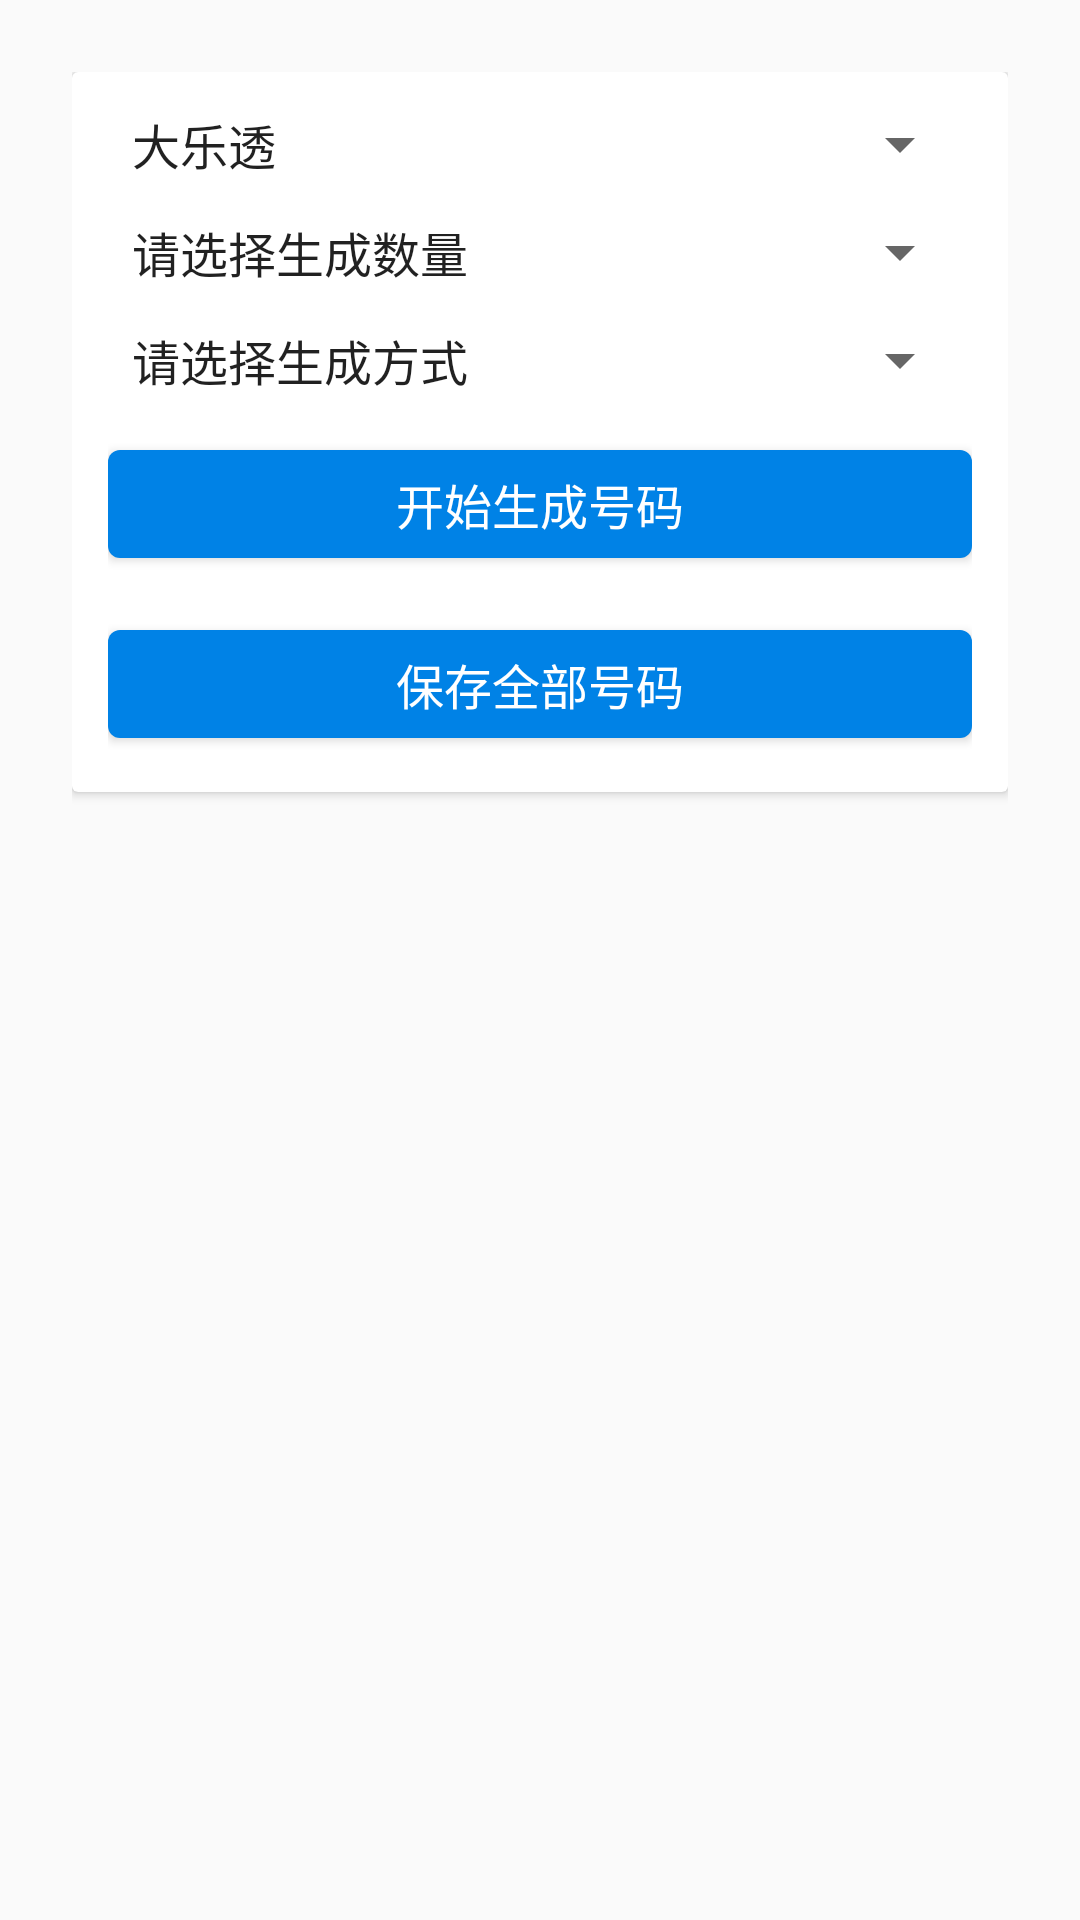

The Android layout XML behind this screen, and the referenced resources:
<!-- AndroidManifest.xml: application theme AppTheme -->
<!-- res/layout/fragment_create_list_lottery.xml -->
<?xml version="1.0" encoding="utf-8"?>
<androidx.core.widget.NestedScrollView xmlns:android="http://schemas.android.com/apk/res/android"
    xmlns:app="http://schemas.android.com/apk/res-auto"
    android:layout_width="match_parent"
    android:layout_height="match_parent">

    <LinearLayout
        android:layout_width="match_parent"
        android:layout_height="match_parent"
        android:orientation="vertical"
        android:padding="@dimen/dp_24">

        <androidx.cardview.widget.CardView
            android:layout_width="match_parent"
            android:layout_height="wrap_content">

            <LinearLayout
                android:layout_width="match_parent"
                android:layout_height="wrap_content"
                android:orientation="vertical"
                android:padding="@dimen/dp_12">

                <androidx.appcompat.widget.AppCompatSpinner
                    android:id="@+id/spinner_type_lottery"
                    android:layout_width="match_parent"
                    android:layout_height="wrap_content"
                    android:layout_marginBottom="@dimen/dp_12"
                    android:entries="@array/lottery_type_one" />

                <androidx.appcompat.widget.AppCompatSpinner
                    android:id="@+id/spinner_create_lottery_size"
                    android:layout_width="match_parent"
                    android:layout_height="wrap_content"
                    android:layout_marginBottom="@dimen/dp_12"
                    android:entries="@array/lottery_create_size" />

                <androidx.appcompat.widget.AppCompatSpinner
                    android:id="@+id/spinner_create_lottery_type"
                    android:layout_width="match_parent"
                    android:layout_height="wrap_content"
                    android:layout_marginBottom="@dimen/dp_12"
                    android:entries="@array/lottery_create_type" />

                <androidx.recyclerview.widget.RecyclerView
                    android:id="@+id/lottery_ball_recycler"
                    android:layout_width="match_parent"
                    android:layout_height="wrap_content"
                    android:layout_marginBottom="@dimen/dp_12"
                    android:visibility="gone" />

                <com.google.android.material.button.MaterialButton
                    android:id="@+id/bt_start_create_lottery"
                    android:layout_width="match_parent"
                    android:layout_height="wrap_content"
                    android:layout_marginBottom="@dimen/dp_12"
                    android:gravity="center"
                    android:padding="@dimen/dp_6"
                    android:text="@string/text_start_create"
                    android:textAppearance="?android:attr/textAppearanceButton"
                    android:textColor="@color/white"
                    android:textSize="@dimen/text_medium"
                    app:strokeColor="@color/app_color" />

                <com.google.android.material.button.MaterialButton
                    android:id="@+id/bt_save_all_lottery"
                    android:layout_width="match_parent"
                    android:layout_height="wrap_content"
                    android:gravity="center"
                    android:padding="@dimen/dp_6"
                    android:text="@string/text_save_all"
                    android:textAppearance="?android:attr/textAppearanceButton"
                    android:textColor="@color/white"
                    android:textSize="@dimen/text_medium"
                    app:strokeColor="@color/app_color" />

            </LinearLayout>

        </androidx.cardview.widget.CardView>

        <androidx.recyclerview.widget.RecyclerView
            android:id="@+id/lottery_item_recycler"
            android:layout_width="match_parent"
            android:layout_height="wrap_content"
            android:layout_marginTop="@dimen/dp_12" />

    </LinearLayout>

</androidx.core.widget.NestedScrollView>
<!-- resources referenced by this layout -->
<resources>
  <string-array name="lottery_create_size">
          <item>@string/tip_create_lottery_size</item>
          <item>5</item>
          <item>10</item>
          <item>20</item>
          <item>50</item>
          <item>100</item>
      </string-array>
  <string-array name="lottery_create_type">
          <item>@string/tip_create_lottery_type</item>
          <item>随机生成</item>
          <item>过滤已选号码</item>
          <item>从已选号码生成</item>
      </string-array>
  <string-array name="lottery_type_one">
          <item>大乐透</item>
          <item>双色球</item>
      </string-array>
  <color name="app_color">#0082E6</color>
  <color name="white">#FFFFFF</color>
  <dimen name="dp_12">12dp</dimen>
  <dimen name="dp_24">24dp</dimen>
  <dimen name="dp_6">6dp</dimen>
  <dimen name="text_medium">16sp</dimen>
  <string name="text_save_all">保存全部号码</string>
  <string name="text_start_create">开始生成号码</string>
  <style name="AppTheme" parent="Theme.MaterialComponents.Light.NoActionBar.Bridge">
          <item name="colorPrimary">@color/colorPrimary</item>
          <item name="colorPrimaryDark">@color/colorPrimaryDark</item>
          <item name="colorAccent">@color/colorAccent</item>
  
          <item name="colorOnSurface">@color/app_color</item>
          <item name="colorOnSecondary">@color/white</item>
          <item name="colorOnBackground">@color/bg_page_default</item>
      </style>
  <string name="tip_create_lottery_size">请选择生成数量</string>
  <string name="tip_create_lottery_type">请选择生成方式</string>
  <color name="colorPrimary">#0082e6</color>
  <color name="colorPrimaryDark">#0082e6</color>
  <color name="colorAccent">#0082e6</color>
  <color name="bg_page_default">#D5D4D5</color>
</resources>
